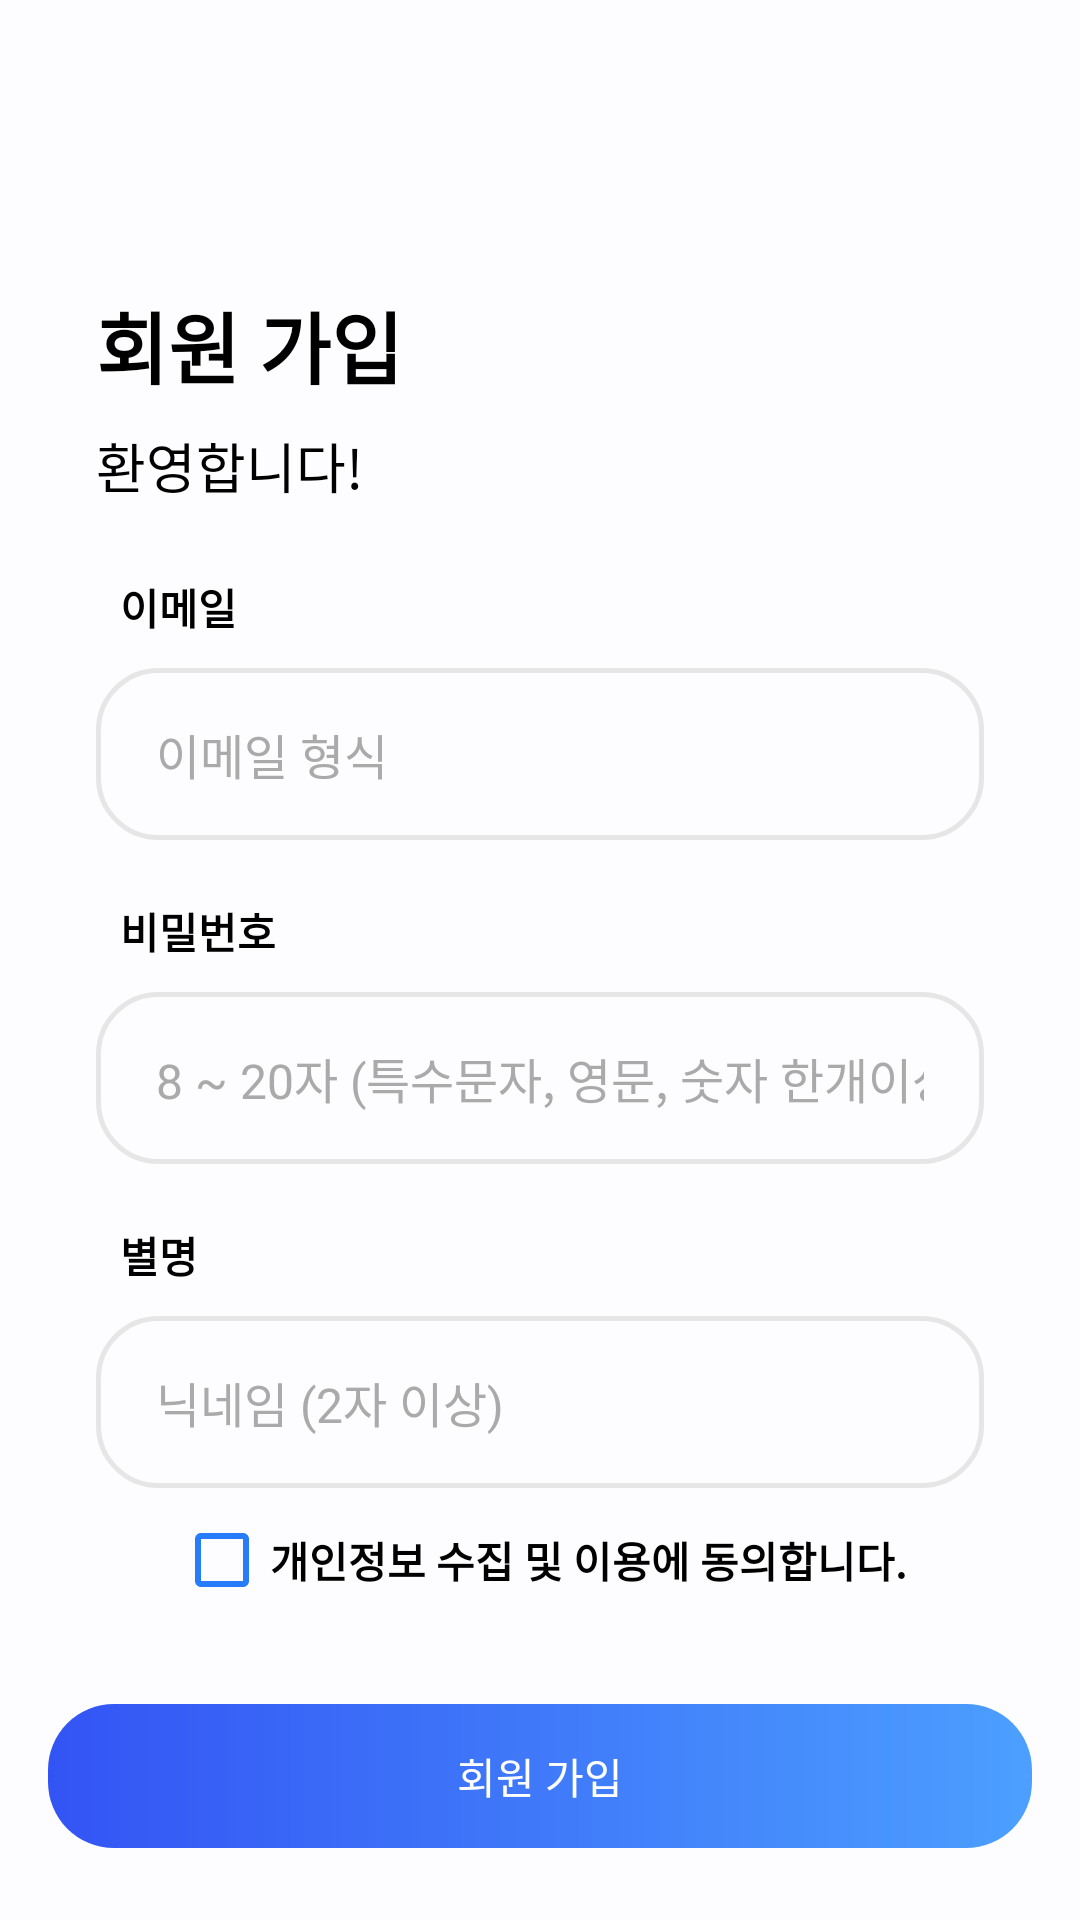

Layout XML and referenced resources for this Android screen:
<!-- AndroidManifest.xml: application theme Theme.CDP2app -->
<!-- res/layout/auth_register.xml -->
<?xml version="1.0" encoding="utf-8"?>
<androidx.constraintlayout.widget.ConstraintLayout xmlns:android="http://schemas.android.com/apk/res/android"
    xmlns:app="http://schemas.android.com/apk/res-auto"
    xmlns:tools="http://schemas.android.com/tools"
    android:layout_width="match_parent"
    android:layout_height="match_parent"
    android:orientation="vertical">


    <TextView
        android:id="@+id/textView5"
        android:layout_width="wrap_content"
        android:layout_height="wrap_content"
        android:layout_margin="32dp"
        android:fontFamily="@font/nanum_gothic_normal"
        android:text="@string/signup"
        android:textColor="@color/black"
        android:textSize="26sp"
        android:textStyle="bold"
        app:layout_constraintStart_toStartOf="parent"
        app:layout_constraintTop_toTopOf="@+id/guideline24" />

    <com.google.android.material.progressindicator.CircularProgressIndicator
        android:id="@+id/indicator"
        android:layout_width="wrap_content"
        android:layout_height="wrap_content"
        app:trackThickness="5dp"
        android:layout_marginLeft="32dp"
        android:visibility="invisible"
        android:indeterminate="true"
        app:layout_constraintBottom_toTopOf="@+id/guideline27"
        app:layout_constraintStart_toEndOf="@+id/textView5"
        app:layout_constraintTop_toTopOf="@+id/guideline24" />

    <TextView
        android:layout_width="wrap_content"
        android:layout_height="wrap_content"
        android:layout_marginLeft="32dp"
        android:layout_marginTop="8dp"
        android:fontFamily="@font/nanum_gothic_normal"
        android:text="@string/signup_comment"
        android:textColor="@color/black"
        android:textSize="18sp"
        app:layout_constraintStart_toStartOf="parent"
        app:layout_constraintTop_toBottomOf="@+id/textView5" />


    <TextView
        android:id="@+id/title"
        android:layout_width="wrap_content"
        android:layout_height="wrap_content"
        android:layout_marginLeft="40dp"
        android:fontFamily="@font/nanum_gothic_normal"
        android:text="@string/account_email"
        android:textColor="@color/black"
        android:textSize="14sp"
        android:textStyle="bold"
        app:layout_constraintStart_toStartOf="parent"
        app:layout_constraintTop_toTopOf="@+id/guideline27" />

    <EditText
        android:id="@+id/email"
        android:layout_width="match_parent"
        android:layout_height="wrap_content"
        android:layout_marginLeft="32dp"
        android:layout_marginTop="10dp"
        android:layout_marginRight="32dp"
        android:singleLine="true"
        android:background="@drawable/background_edittext_input"
        android:fontFamily="@font/nanum_gothic_normal"
        android:hint="@string/account_id_hint"
        android:maxLines="1"
        android:paddingHorizontal="20dp"
        android:paddingVertical="17dp"
        android:textColor="@color/black"
        android:textColorHint="@color/grey"
        android:textSize="16sp"
        app:layout_constraintEnd_toEndOf="parent"
        app:layout_constraintStart_toStartOf="parent"
        app:layout_constraintTop_toBottomOf="@+id/title" />

    <TextView
        android:id="@+id/textView6"
        android:layout_width="wrap_content"
        android:layout_height="wrap_content"
        android:layout_marginLeft="40dp"
        android:layout_marginTop="20dp"
        android:fontFamily="@font/nanum_gothic_normal"
        android:text="@string/account_pw"
        android:textColor="@color/black"
        android:textSize="14sp"
        android:textStyle="bold"
        app:layout_constraintStart_toStartOf="parent"
        app:layout_constraintTop_toBottomOf="@+id/email" />

    <EditText
        android:id="@+id/password"
        android:layout_width="match_parent"
        android:layout_height="wrap_content"
        android:background="@drawable/background_edittext_input"
        android:fontFamily="@font/nanum_gothic_normal"
        android:hint="@string/account_pw_hint"
        android:singleLine="true"
        android:maxLines="1"
        android:inputType="textPassword"
        android:paddingHorizontal="20dp"
        android:layout_marginLeft="32dp"
        android:layout_marginTop="10dp"
        android:layout_marginRight="32dp"
        android:paddingVertical="17dp"
        android:textColor="@color/black"
        android:textColorHint="@color/grey"
        android:textSize="16sp"
        app:layout_constraintTop_toBottomOf="@+id/textView6"
        tools:layout_editor_absoluteX="32dp" />

    <TextView
        android:id="@+id/textView7"
        android:layout_width="wrap_content"
        android:layout_height="wrap_content"
        android:layout_marginLeft="40dp"
        android:layout_marginTop="20dp"
        android:fontFamily="@font/nanum_gothic_normal"
        android:text="@string/account_nickname"
        android:textColor="@color/black"
        android:textSize="14sp"
        android:textStyle="bold"
        app:layout_constraintStart_toStartOf="parent"
        app:layout_constraintTop_toBottomOf="@+id/password" />

    <EditText
        android:id="@+id/nickname"
        android:layout_width="match_parent"
        android:layout_height="wrap_content"
        android:background="@drawable/background_edittext_input"
        android:fontFamily="@font/nanum_gothic_normal"
        android:hint="@string/account_nickname_hint"
        android:maxLines="1"
        android:paddingHorizontal="20dp"
        android:layout_marginLeft="32dp"
        android:layout_marginTop="10dp"
        android:layout_marginRight="32dp"
        android:singleLine="true"
        android:paddingVertical="17dp"
        android:textColor="@color/black"
        android:textColorHint="@color/grey"
        android:textSize="16sp"
        app:layout_constraintTop_toBottomOf="@+id/textView7"
        tools:layout_editor_absoluteX="32dp" />


    <CheckBox
        android:id="@+id/inform_apply"
        android:layout_width="wrap_content"
        android:layout_height="wrap_content"
        android:buttonTint="@color/main_blue"
        android:fontFamily="@font/nanum_gothic_normal"
        android:text="@string/collect_information"
        android:textColor="@color/black"
        android:textSize="14sp"
        android:textStyle="bold"
        app:layout_constraintBottom_toTopOf="@+id/guideline23"
        app:layout_constraintEnd_toEndOf="parent"
        app:layout_constraintStart_toStartOf="parent" />


    <androidx.constraintlayout.widget.Guideline
        android:id="@+id/guideline23"
        android:layout_width="wrap_content"
        android:layout_height="wrap_content"
        android:orientation="horizontal"
        app:layout_constraintGuide_percent="0.85" />


    <Button
        android:id="@+id/register"
        android:layout_width="0dp"
        android:layout_height="wrap_content"
        android:layout_margin="16dp"
        android:background="@drawable/background_button_enabled"
        android:text="@string/signup"
        android:enabled="false"
        android:textColor="@color/white"
        app:layout_constraintBottom_toBottomOf="parent"
        app:layout_constraintEnd_toEndOf="parent"
        app:layout_constraintStart_toStartOf="parent"
        app:layout_constraintTop_toTopOf="@+id/guideline23" />

    <androidx.constraintlayout.widget.Guideline
        android:id="@+id/guideline24"
        android:layout_width="wrap_content"
        android:layout_height="wrap_content"
        android:orientation="horizontal"
        app:layout_constraintGuide_percent="0.1" />

    <androidx.constraintlayout.widget.Guideline
        android:id="@+id/guideline27"
        android:layout_width="wrap_content"
        android:layout_height="wrap_content"
        android:orientation="horizontal"
        app:layout_constraintGuide_percent="0.3" />

</androidx.constraintlayout.widget.ConstraintLayout>
<!-- resources referenced by this layout -->
<resources>
  <color name="black">#000000</color>
  <color name="grey">#AAAAAA</color>
  <color name="main_blue">#267CFA</color>
  <color name="white">#FFFFFF</color>
  <!-- drawable background_button_enabled (drawable) -->
  <?xml version="1.0" encoding="utf-8"?>
  <shape xmlns:android="http://schemas.android.com/apk/res/android"
      android:shape="rectangle">
  
      <corners android:radius="22dp"/>
  
      <gradient
          android:startColor="@color/main_gradient_dark"
          android:endColor="@color/main_gradient_light"
          android:angle="0"
          android:type="linear"/>
  
  </shape>
  <!-- drawable background_edittext_input (drawable) -->
  <?xml version="1.0" encoding="utf-8"?>
  <shape xmlns:android="http://schemas.android.com/apk/res/android"
      android:shape="rectangle">
  
      <corners android:radius="20dp"/>
      <stroke
          android:color="@color/grey_light"
          android:width="1.5dp"/>
  </shape>
  <string name="account_email">이메일</string>
  <string name="account_id_hint">이메일 형식</string>
  <string name="account_nickname">별명</string>
  <string name="account_nickname_hint">닉네임 (2자 이상)</string>
  <string name="account_pw">비밀번호</string>
  <string name="account_pw_hint">8 ~ 20자 (특수문자, 영문, 숫자 한개이상)</string>
  <string name="collect_information">개인정보 수집 및 이용에 동의합니다.</string>
  <string name="signup">회원 가입</string>
  <string name="signup_comment">환영합니다!</string>
  <style name="Theme.CDP2app" parent="Base.Theme.CDP2app" />
  <color name="main_gradient_dark">#3354F4</color>
  <color name="main_gradient_light">#4C9FFF</color>
  <color name="grey_light">#E6E6E6</color>
  <style name="Base.Theme.CDP2app" parent="Theme.MaterialComponents.Light.NoActionBar">
          
          
          <item name="android:windowBackground">@color/background</item>
          <item name="android:statusBarColor">@color/background</item>
          <item name="android:windowLightStatusBar">true</item>
          <item name="colorPrimary">@color/main_blue</item>
          <item name="colorPrimaryDark">@color/main_blue</item>
          <item name="android:colorControlNormal">@color/white</item>
          <item name="colorAccent">@color/main_blue</item>
  
      </style>
  <color name="background">#FDFDFF</color>
</resources>
